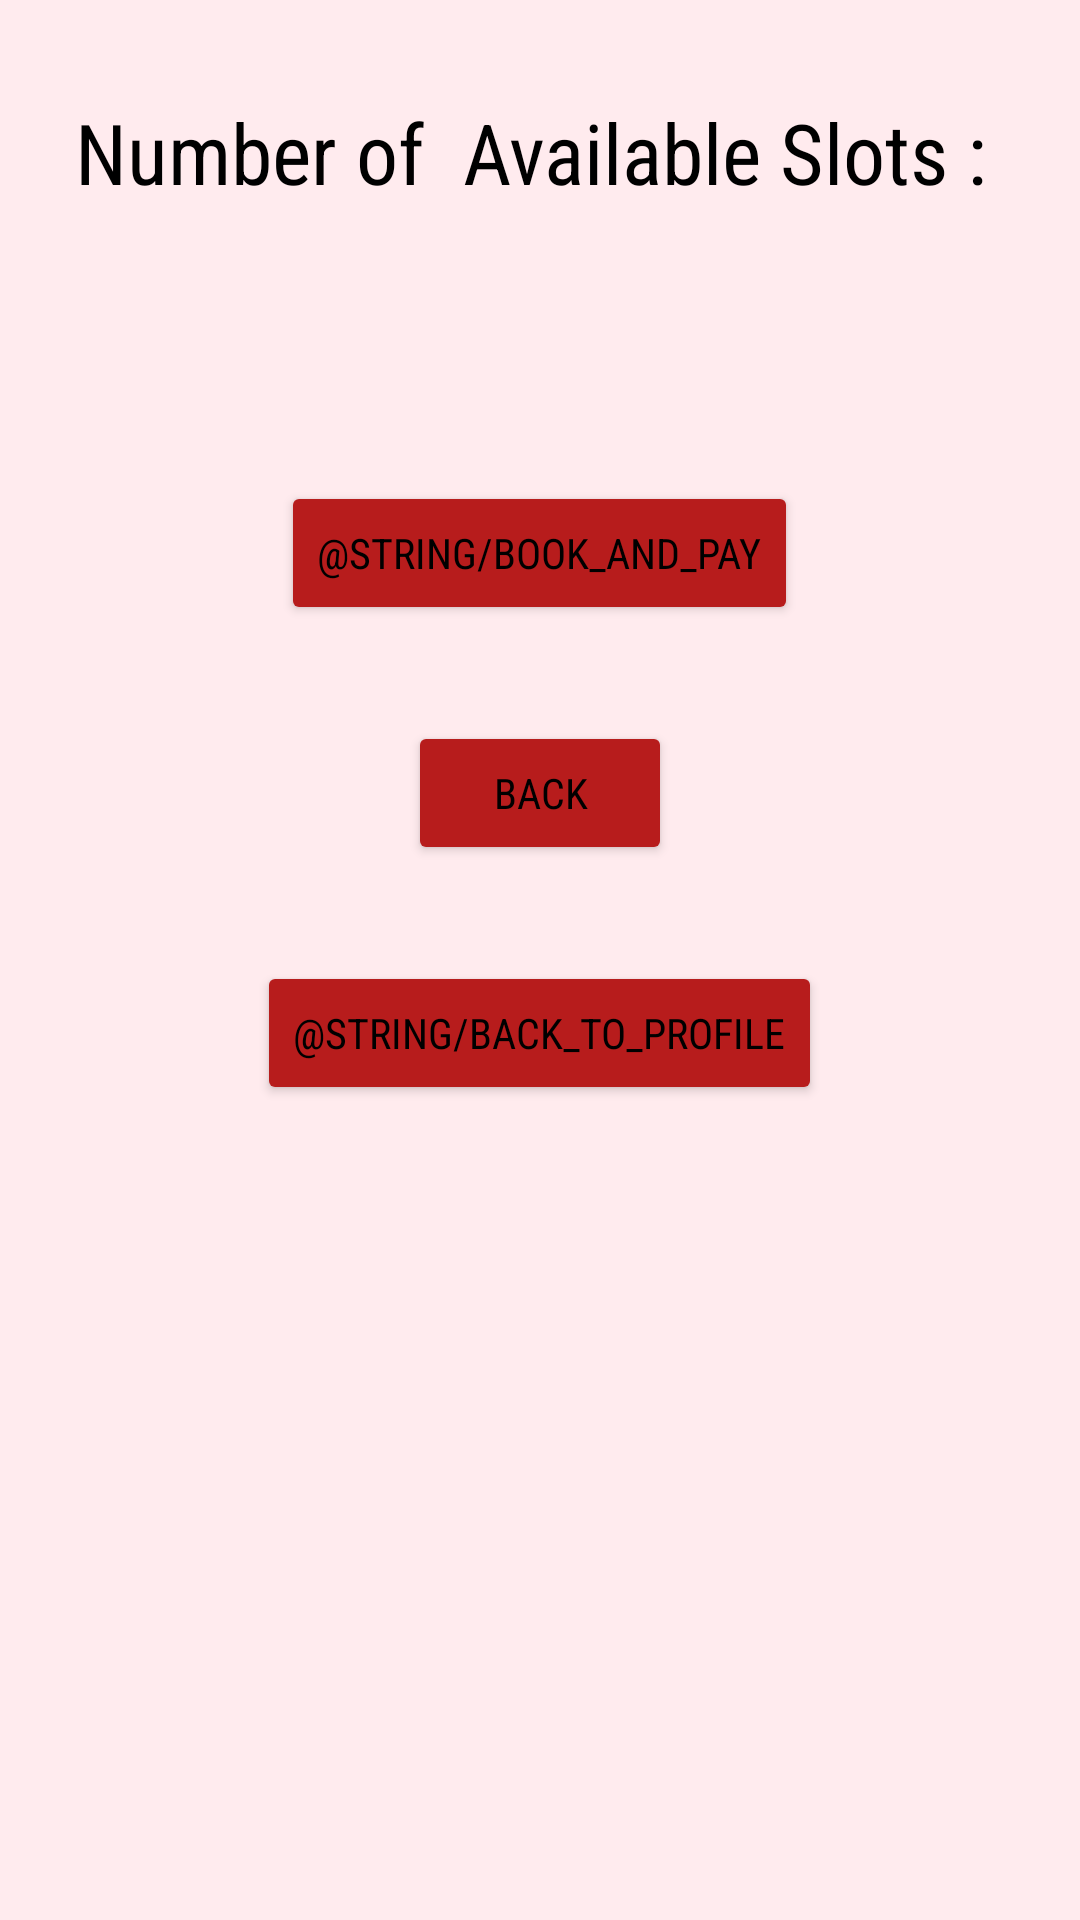

The Android layout XML behind this screen, and the referenced resources:
<!-- AndroidManifest.xml: application theme AppTheme -->
<!-- res/layout/activity_available.xml -->
<?xml version="1.0" encoding="utf-8"?>
<ScrollView
    android:layout_height="match_parent"
    android:layout_width="match_parent"
    xmlns:android="http://schemas.android.com/apk/res/android"
    xmlns:tools="http://schemas.android.com/tools"
    tools:context="com.example.toshiba.parkme.AvailableActivity">
<LinearLayout

    android:layout_width="match_parent"
    android:layout_height="wrap_content"
    android:orientation="vertical"
    >

    <TextView
        android:layout_width="match_parent"
        android:layout_height="wrap_content"
        android:layout_marginTop="32dp"
        android:text="Number of  Available Slots : "
        android:textAlignment="center"
        android:textSize="28sp" />

    

    <TextView
        android:layout_marginTop="16dp"
        android:layout_width="match_parent"
        android:layout_height="wrap_content"
        android:id="@+id/availability_status"
        android:textSize="32sp"
        android:textAlignment="center"/>

    <Button
        android:layout_width="wrap_content"
        android:layout_marginTop="32dp"
        android:layout_gravity="center"
        android:layout_height="wrap_content"
        android:id="@+id/booknpay"
        android:text="@string/book_and_pay"
        />

    <Button
        android:id="@+id/back1"
        android:layout_width="wrap_content"
        android:layout_height="wrap_content"
        android:layout_gravity="center"
        android:layout_marginTop="32dp"
        android:text="BACK" />

    <Button
        android:id="@+id/back"
        android:layout_width="wrap_content"
        android:layout_height="wrap_content"
        android:layout_gravity="center"
        android:layout_marginTop="32dp"
        android:text="@string/back_to_profile" />

</LinearLayout>
</ScrollView>
<!-- resources referenced by this layout -->
<resources>
  <style name="AppTheme" parent="Theme.AppCompat.Light.DarkActionBar">
  
          
          <item name="colorPrimary">@color/colorPrimary</item>
          <item name="colorPrimaryDark">@color/colorPrimaryDark</item>
          <item name="colorAccent">@color/colorAccent</item>
          <item name="android:windowBackground">@color/activityBackground</item>
          <item name="colorButtonNormal">@color/colorPrimary</item>
          <item name="android:fontFamily">sans-serif-condensed</item>
          <item name="android:textColor">#000000</item>
      </style>
  <color name="colorPrimary">#b71c1c</color>
  <color name="colorPrimaryDark">#7f0000</color>
  <color name="colorAccent">#f05545</color>
  <color name="activityBackground">#ffebee</color>
</resources>
